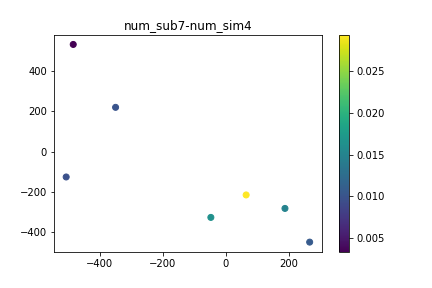

The table this chart was drawn from, first rows:
, time, x, y, subsidence
0, 0.0, -349.3, 220.5, 0.0
1, 0.0, 187, -282.3, 0.0
2, 0.0, -483.4, 533.4, 0.0
3, 0.0, -47.62, -326.9, 0.0
4, 0.0, 64.11, -215.2, 0.0
5, 0.0, 265.2, -449.9, 0.0
6, 0.0, -505.7, -125.8, 0.0
7, 12.0, -349.3, 220.5, 0.0007624
8, 12.0, 187, -282.3, 0.00125
9, 12.0, -483.4, 533.4, 0.0002327
10, 12.0, -47.62, -326.9, 0.001653
11, 12.0, 64.11, -215.2, 0.002119
12, 12.0, 265.2, -449.9, 0.0006665
13, 12.0, -505.7, -125.8, 0.0003423
14, 24.0, -349.3, 220.5, 0.002699
15, 24.0, 187, -282.3, 0.002224
16, 24.0, -483.4, 533.4, 0.0008881
17, 24.0, -47.62, -326.9, 0.003422
18, 24.0, 64.11, -215.2, 0.005092
19, 24.0, 265.2, -449.9, 0.0009552
20, 24.0, -505.7, -125.8, 0.001525
21, 36.0, -349.3, 220.5, 0.002504
22, 36.0, 187, -282.3, 0.00475
23, 36.0, -483.4, 533.4, 0.0009467
24, 36.0, -47.62, -326.9, 0.004822
25, 36.0, 64.11, -215.2, 0.007169
26, 36.0, 265.2, -449.9, 0.001848
27, 36.0, -505.7, -125.8, 0.001831
28, 48.0, -349.3, 220.5, 0.003269
29, 48.0, 187, -282.3, 0.00699
30, 48.0, -483.4, 533.4, 0.001825
31, 48.0, -47.62, -326.9, 0.006979
32, 48.0, 64.11, -215.2, 0.009592
33, 48.0, 265.2, -449.9, 0.003072
34, 48.0, -505.7, -125.8, 0.003522
35, 60.0, -349.3, 220.5, 0.004313
36, 60.0, 187, -282.3, 0.006911
37, 60.0, -483.4, 533.4, 0.003265
38, 60.0, -47.62, -326.9, 0.005303
39, 60.0, 64.11, -215.2, 0.01153
40, 60.0, 265.2, -449.9, 0.002403
41, 60.0, -505.7, -125.8, 0.002011
42, 72.0, -349.3, 220.5, 0.005579
43, 72.0, 187, -282.3, 0.006823
44, 72.0, -483.4, 533.4, 0.004562
45, 72.0, -47.62, -326.9, 0.007777
46, 72.0, 64.11, -215.2, 0.01348
47, 72.0, 265.2, -449.9, 0.004403
48, 72.0, -505.7, -125.8, 0.001757
49, 96.0, -349.3, 220.5, 0.005247
50, 96.0, 187, -282.3, 0.01256
51, 96.0, -483.4, 533.4, 0.005806
52, 96.0, -47.62, -326.9, 0.01199
53, 96.0, 64.11, -215.2, 0.02165
54, 96.0, 265.2, -449.9, 0.00722
55, 96.0, -505.7, -125.8, 0.003575
56, 108.0, -349.3, 220.5, 0.01194
57, 108.0, 187, -282.3, 0.0135
58, 108.0, -483.4, 533.4, 0.005378
59, 108.0, -47.62, -326.9, 0.01508
... 17 more rows
